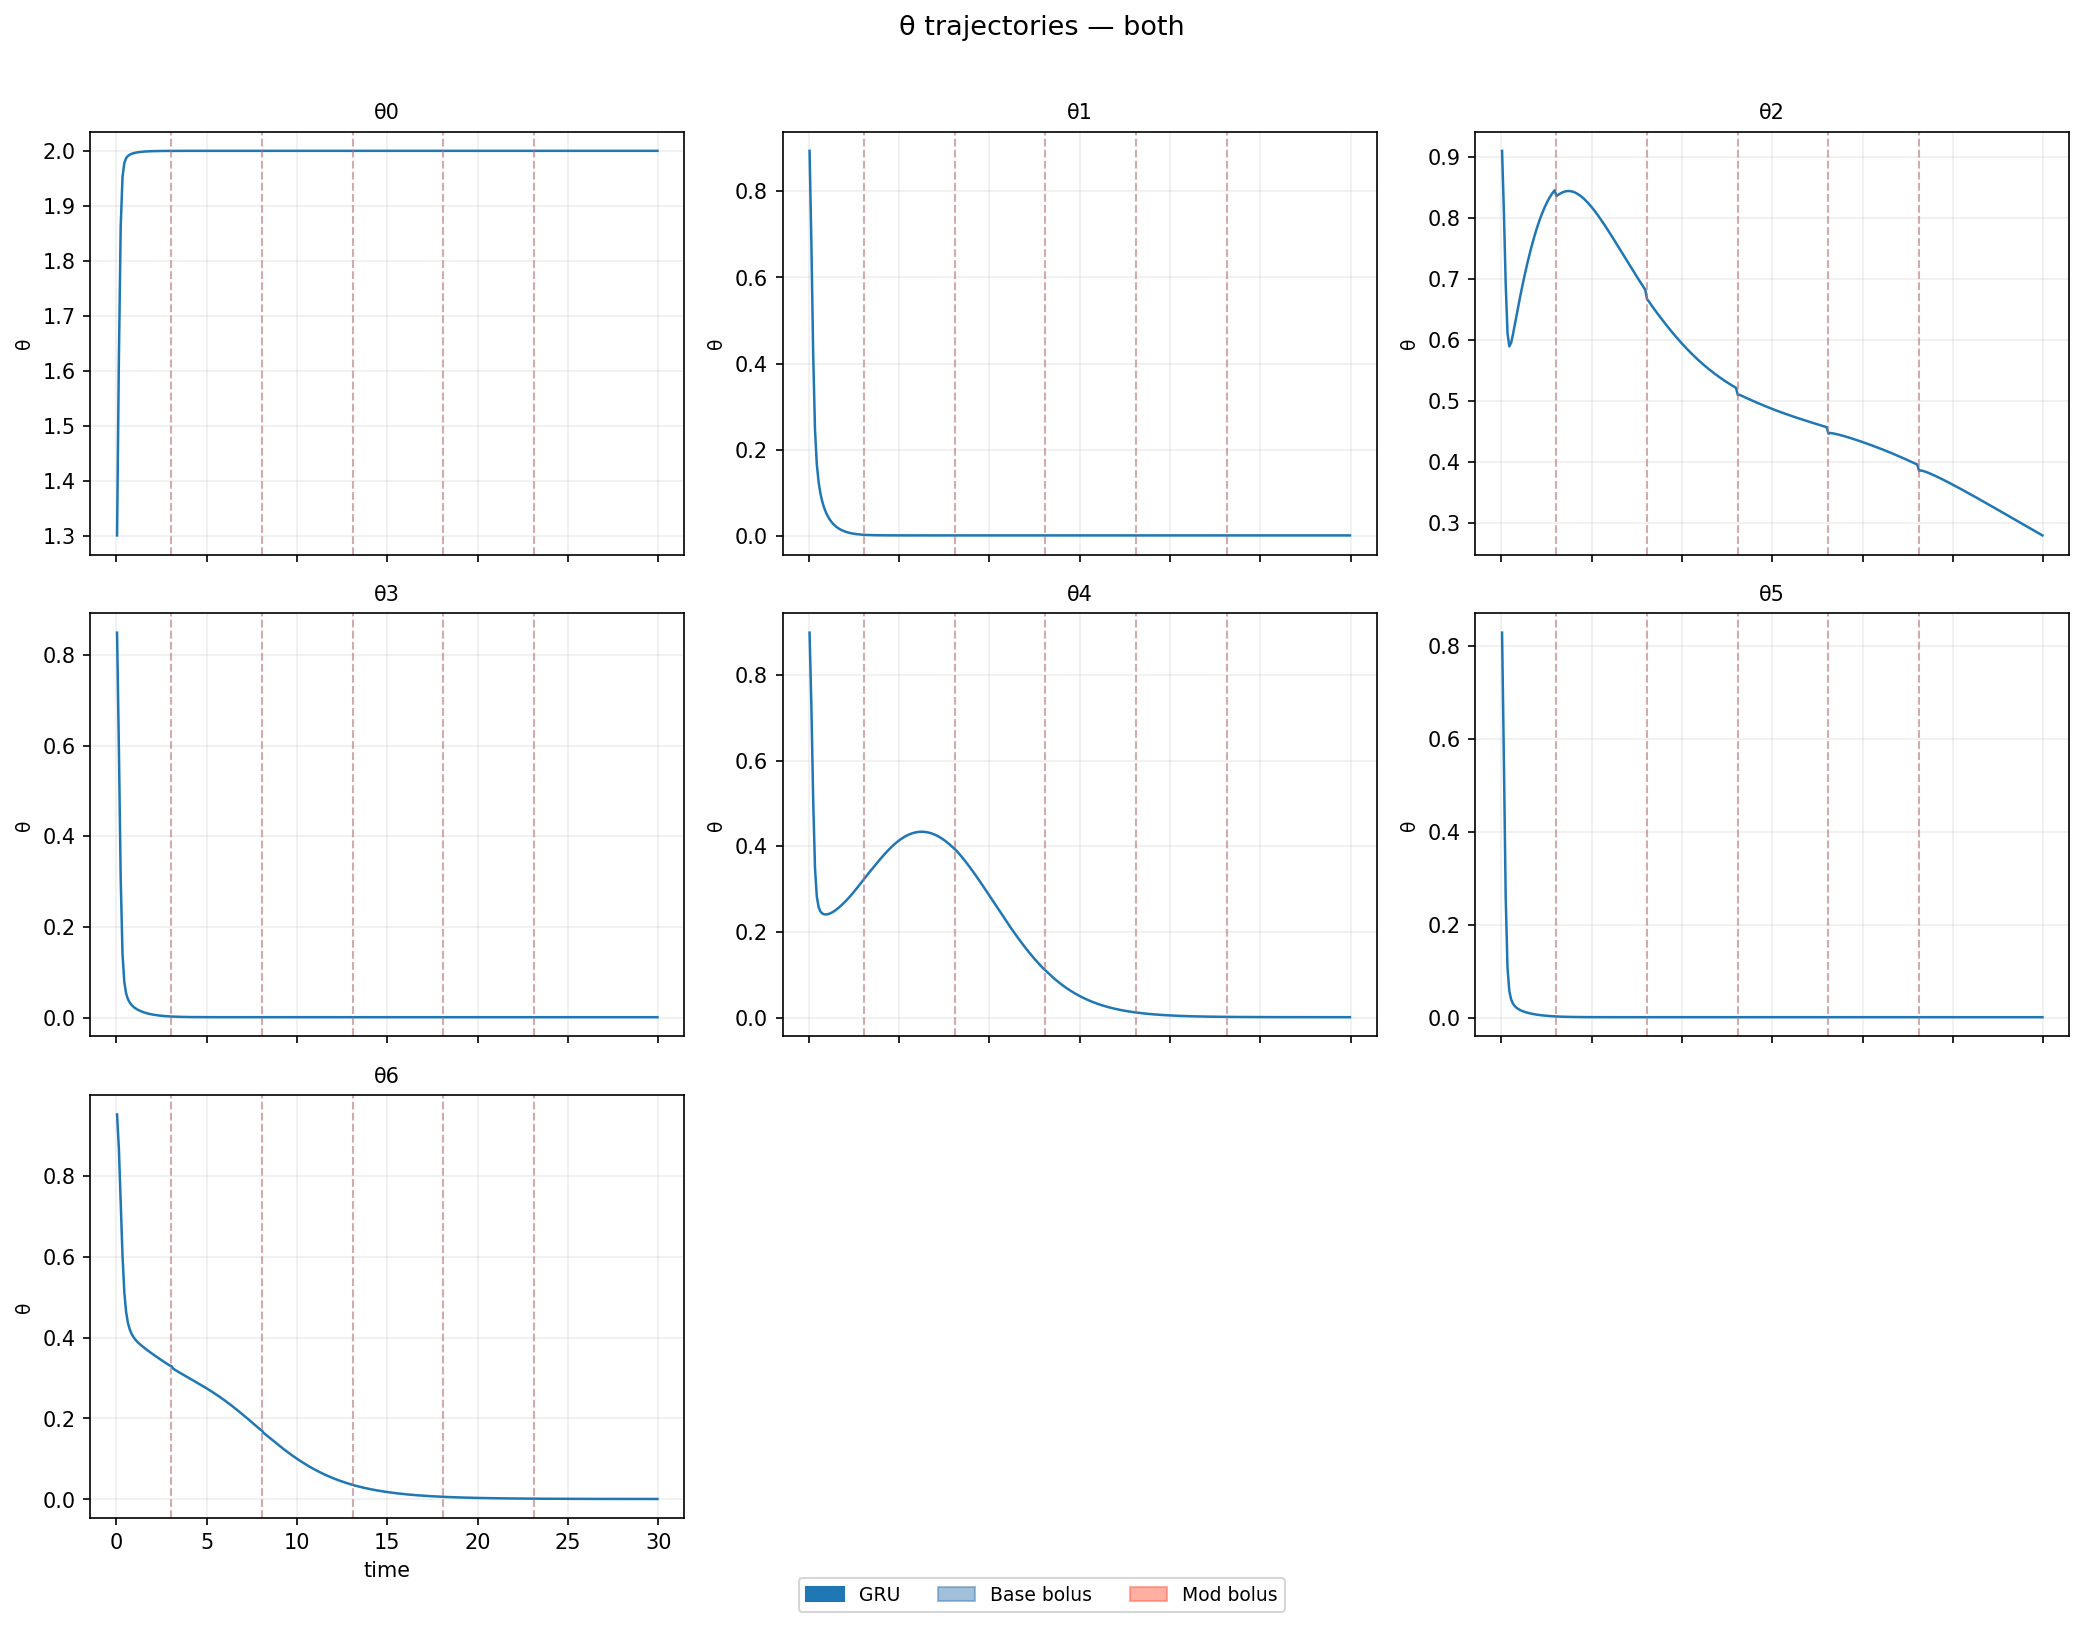

Values plotted in this chart, from the file beside it:
step, time, model, θ0, θ1, θ2, θ3, θ4, θ5, θ6
0, 0.0502, GRU, 1.301, 0.894, 0.9099, 0.8489, 0.8992, 0.8287, 0.9515
1, 0.1505, GRU, 1.62, 0.6806, 0.8106, 0.5955, 0.7287, 0.5548, 0.8673
2, 0.2508, GRU, 1.861, 0.4207, 0.6922, 0.3081, 0.5085, 0.2599, 0.739
3, 0.3512, GRU, 1.952, 0.2464, 0.6109, 0.1411, 0.3494, 0.1076, 0.603
4, 0.4515, GRU, 1.978, 0.1659, 0.5893, 0.07806, 0.2826, 0.05764, 0.512
5, 0.5518, GRU, 1.987, 0.1244, 0.595, 0.05322, 0.258, 0.03925, 0.4629
6, 0.6522, GRU, 1.991, 0.09828, 0.6087, 0.04088, 0.2479, 0.03029, 0.436
7, 0.7525, GRU, 1.993, 0.07974, 0.6244, 0.03333, 0.2434, 0.0249, 0.4199
8, 0.8528, GRU, 1.995, 0.06573, 0.6403, 0.02808, 0.2414, 0.02121, 0.4093
9, 0.9532, GRU, 1.996, 0.05475, 0.656, 0.02412, 0.2409, 0.01845, 0.4015
10, 1.054, GRU, 1.997, 0.04593, 0.6711, 0.02097, 0.2415, 0.01627, 0.3954
11, 1.154, GRU, 1.997, 0.03873, 0.6858, 0.01839, 0.2428, 0.01449, 0.3904
12, 1.254, GRU, 1.998, 0.03278, 0.6998, 0.01622, 0.2448, 0.01299, 0.386
13, 1.355, GRU, 1.998, 0.02783, 0.7133, 0.01437, 0.2472, 0.0117, 0.3819
14, 1.455, GRU, 1.998, 0.02367, 0.7262, 0.01278, 0.2499, 0.01057, 0.3782
15, 1.555, GRU, 1.999, 0.02017, 0.7385, 0.01139, 0.2531, 0.009579, 0.3746
16, 1.655, GRU, 1.999, 0.01721, 0.7501, 0.01017, 0.2565, 0.008698, 0.3711
17, 1.756, GRU, 1.999, 0.01471, 0.7611, 0.00909, 0.2601, 0.00791, 0.3678
18, 1.856, GRU, 1.999, 0.01259, 0.7714, 0.008139, 0.264, 0.007202, 0.3645
19, 1.956, GRU, 1.999, 0.01078, 0.7812, 0.007297, 0.2682, 0.006564, 0.3612
20, 2.057, GRU, 1.999, 0.009252, 0.7903, 0.006549, 0.2725, 0.005989, 0.358
21, 2.157, GRU, 2, 0.007952, 0.7988, 0.005886, 0.277, 0.005469, 0.3549
22, 2.257, GRU, 2, 0.00685, 0.8066, 0.005297, 0.2816, 0.004999, 0.3517
23, 2.358, GRU, 2, 0.005916, 0.8139, 0.004774, 0.2865, 0.004574, 0.3486
24, 2.458, GRU, 2, 0.005124, 0.8206, 0.00431, 0.2915, 0.004189, 0.3456
25, 2.558, GRU, 2, 0.004455, 0.8266, 0.003899, 0.2966, 0.003843, 0.3426
26, 2.659, GRU, 2, 0.00389, 0.8321, 0.003535, 0.3018, 0.00353, 0.3396
27, 2.759, GRU, 2, 0.003414, 0.8371, 0.003214, 0.3072, 0.003248, 0.3367
28, 2.86, GRU, 2, 0.003012, 0.8414, 0.00293, 0.3127, 0.002994, 0.3338
29, 2.96, GRU, 2, 0.002675, 0.8453, 0.002679, 0.3182, 0.002766, 0.331
30, 3.06, GRU, 2, 0.002374, 0.8359, 0.002442, 0.3237, 0.002519, 0.3295
31, 3.16, GRU, 2, 0.002132, 0.838, 0.002245, 0.3294, 0.002338, 0.323
32, 3.261, GRU, 2, 0.001937, 0.8396, 0.002075, 0.3345, 0.002177, 0.32
33, 3.361, GRU, 2, 0.001775, 0.8413, 0.001928, 0.3396, 0.002034, 0.3173
34, 3.462, GRU, 2, 0.00164, 0.8426, 0.0018, 0.3448, 0.001908, 0.3147
35, 3.562, GRU, 2, 0.001527, 0.8435, 0.001688, 0.3499, 0.001796, 0.3121
36, 3.662, GRU, 2, 0.001433, 0.8439, 0.001591, 0.3551, 0.001696, 0.3094
37, 3.763, GRU, 2, 0.001356, 0.844, 0.001507, 0.3602, 0.001608, 0.3068
38, 3.863, GRU, 2, 0.001292, 0.8436, 0.001434, 0.3653, 0.001531, 0.3042
39, 3.963, GRU, 2, 0.001239, 0.8429, 0.001371, 0.3703, 0.001463, 0.3017
40, 4.064, GRU, 2, 0.001195, 0.8418, 0.001317, 0.3753, 0.001403, 0.2991
41, 4.164, GRU, 2, 0.001159, 0.8404, 0.00127, 0.3801, 0.00135, 0.2965
42, 4.264, GRU, 2, 0.00113, 0.8386, 0.00123, 0.3848, 0.001304, 0.2939
43, 4.364, GRU, 2, 0.001106, 0.8366, 0.001195, 0.3893, 0.001264, 0.2914
44, 4.465, GRU, 2, 0.001086, 0.8343, 0.001166, 0.3937, 0.001229, 0.2888
45, 4.565, GRU, 2, 0.00107, 0.8317, 0.001141, 0.3979, 0.001198, 0.2862
46, 4.666, GRU, 2, 0.001057, 0.8288, 0.001119, 0.4019, 0.001171, 0.2836
47, 4.766, GRU, 2, 0.001046, 0.8258, 0.001101, 0.4057, 0.001148, 0.2809
48, 4.866, GRU, 2, 0.001037, 0.8225, 0.001085, 0.4093, 0.001128, 0.2782
49, 4.967, GRU, 2, 0.00103, 0.8191, 0.001072, 0.4127, 0.00111, 0.2755
50, 5.067, GRU, 2.0, 0.001024, 0.8154, 0.00106, 0.4158, 0.001095, 0.2728
51, 5.167, GRU, 2.0, 0.00102, 0.8116, 0.001051, 0.4188, 0.001082, 0.27
52, 5.268, GRU, 2.0, 0.001016, 0.8077, 0.001043, 0.4214, 0.00107, 0.2672
53, 5.368, GRU, 2.0, 0.001013, 0.8036, 0.001036, 0.4239, 0.00106, 0.2643
54, 5.468, GRU, 2.0, 0.00101, 0.7994, 0.00103, 0.4261, 0.001052, 0.2613
55, 5.569, GRU, 2.0, 0.001008, 0.7951, 0.001025, 0.428, 0.001044, 0.2583
56, 5.669, GRU, 2.0, 0.001007, 0.7907, 0.001021, 0.4297, 0.001038, 0.2553
57, 5.769, GRU, 2.0, 0.001005, 0.7862, 0.001017, 0.4311, 0.001033, 0.2522
58, 5.87, GRU, 2.0, 0.001004, 0.7816, 0.001015, 0.4322, 0.001028, 0.249
59, 5.97, GRU, 2.0, 0.001003, 0.777, 0.001012, 0.4331, 0.001024, 0.2458
... 239 more rows
